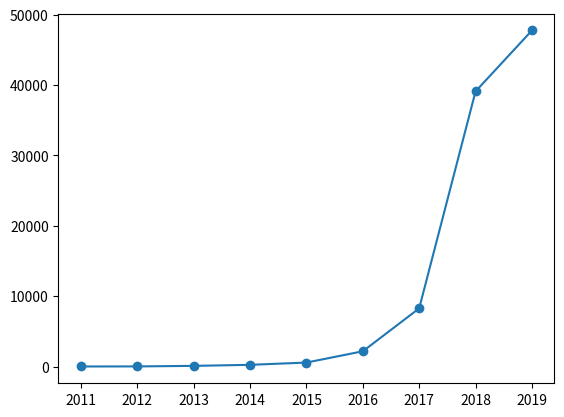

The matplotlib source for this figure:
import matplotlib.pyplot as plt
import numpy as np

# Draws the plot showing how the number of Kotlin repos on GitHub was increasing until 2018-02-18.

data = np.array([(2011, 6), (2012, 14), (2013, 93), (2014, 240), (2015, 564), (2016, 2166), (2017, 8267), (2018, 39099),
                 (2019, 47753)]).reshape((9, 2))
plt.figure(1)
plt.scatter(data[:, 0], data[:, 1])
plt.plot(data[:, 0], data[:, 1])
plt.show()
